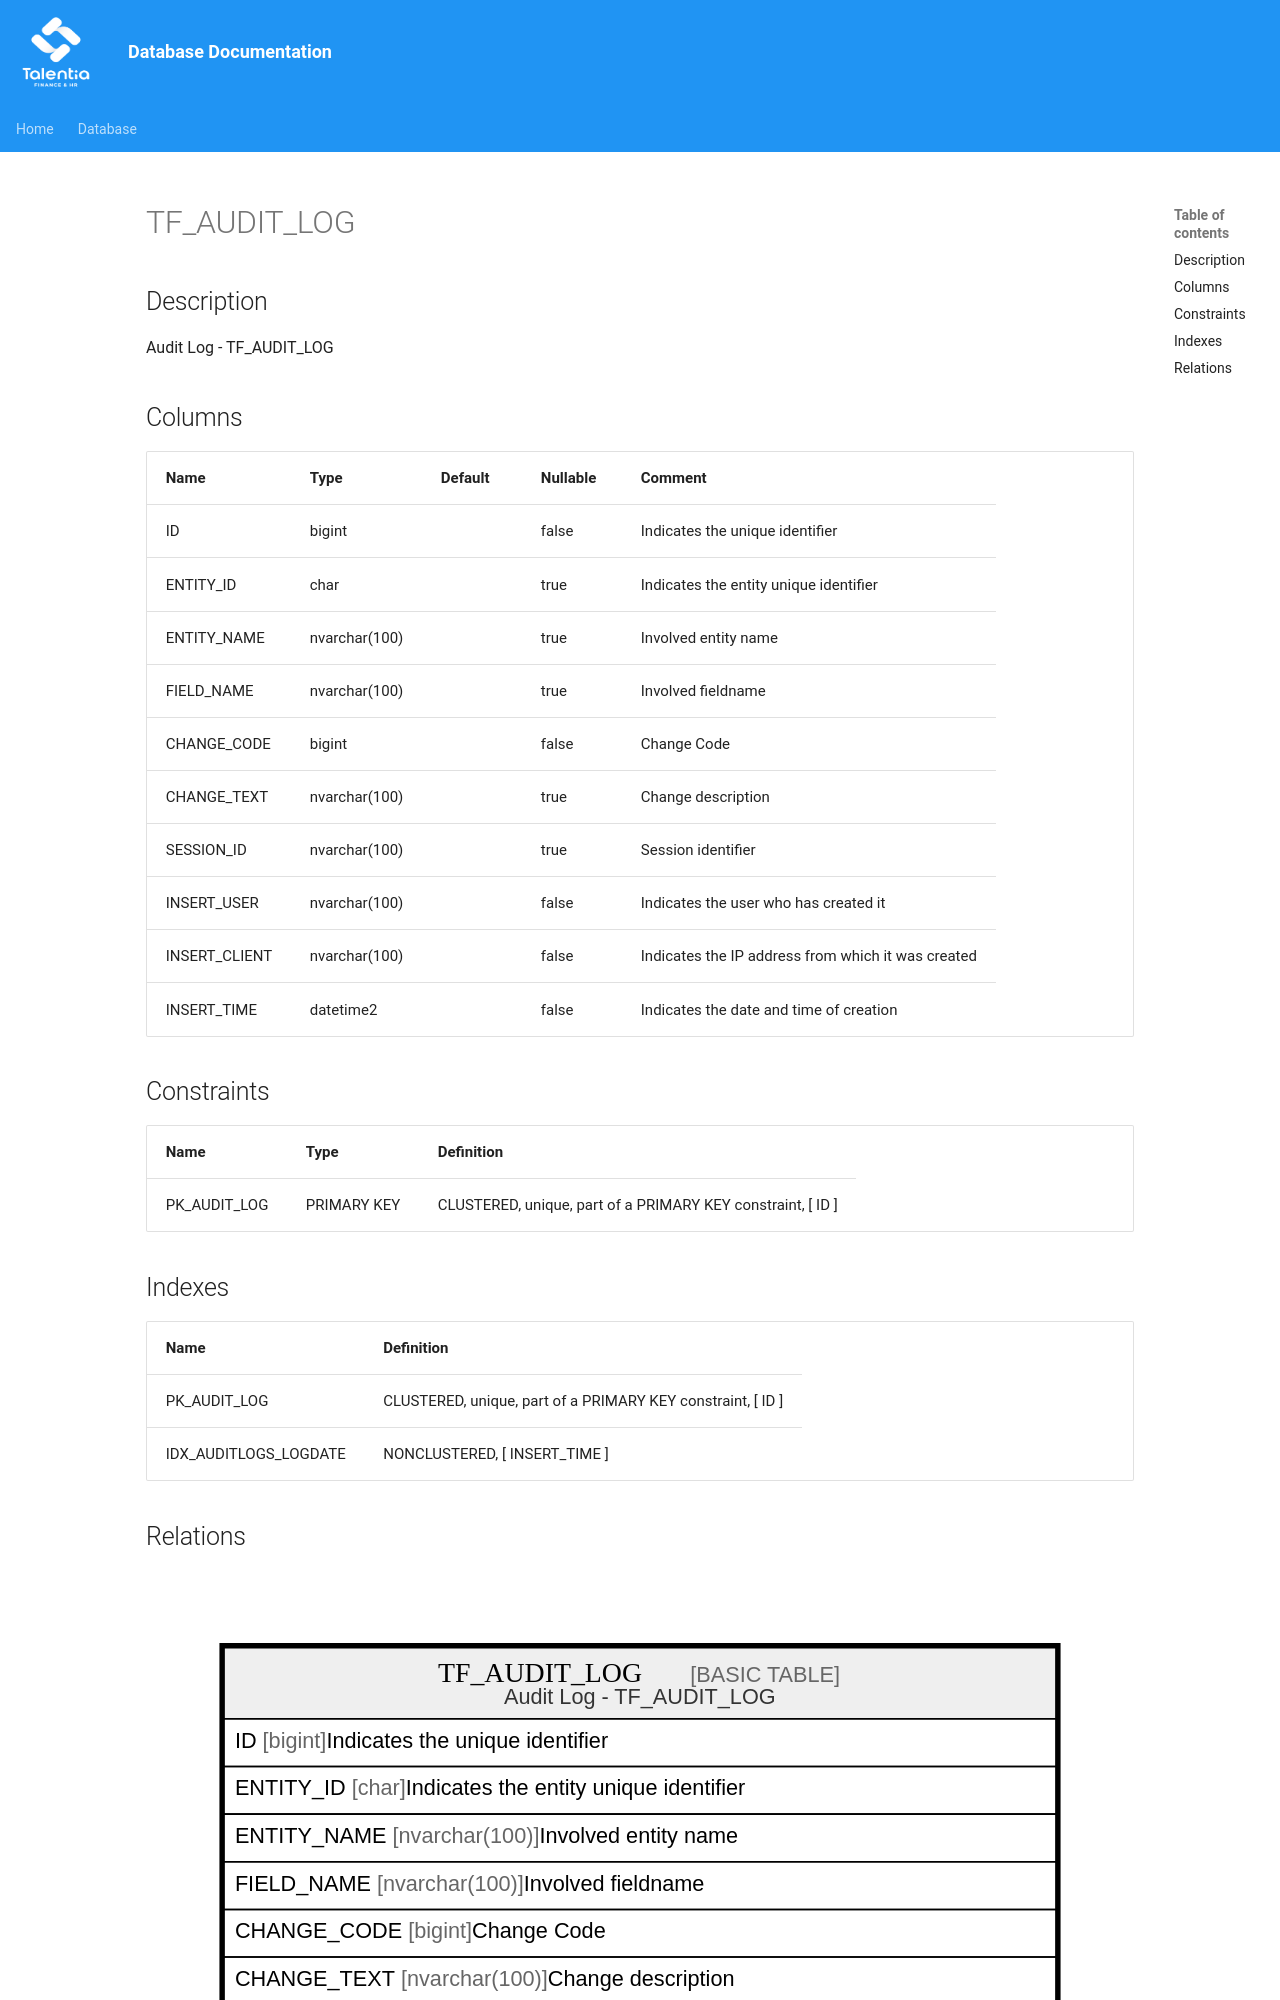

repository: giovanniporcelli/documentazione-db · page: schema/TF_AUDIT_LOG/index.html · generator: mkdocs

# TF_AUDIT_LOG

## Description

Audit Log - TF_AUDIT_LOG  


## Columns

| Name | Type | Default | Nullable | Comment |
| ---- | ---- | ------- | -------- | ------- |
| ID | bigint |  | false | Indicates the unique identifier |
| ENTITY_ID | char |  | true | Indicates the entity unique identifier |
| ENTITY_NAME | nvarchar(100) |  | true | Involved entity name |
| FIELD_NAME | nvarchar(100) |  | true | Involved fieldname |
| CHANGE_CODE | bigint |  | false | Change Code |
| CHANGE_TEXT | nvarchar(100) |  | true | Change description |
| SESSION_ID | nvarchar(100) |  | true | Session identifier |
| INSERT_USER | nvarchar(100) |  | false | Indicates the user who has created it |
| INSERT_CLIENT | nvarchar(100) |  | false | Indicates the IP address from which it was created |
| INSERT_TIME | datetime2 |  | false | Indicates the date and time of creation |

## Constraints

| Name | Type | Definition |
| ---- | ---- | ---------- |
| PK_AUDIT_LOG | PRIMARY KEY | CLUSTERED, unique, part of a PRIMARY KEY constraint, [ ID ] |
